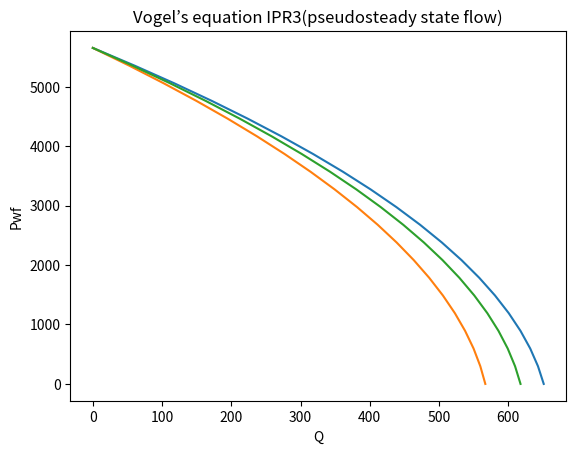

Recreate this plot in Python.
import numpy as np
import matplotlib.pyplot as plt
# data
phi=0.19
t=1
t=t*30*24
k=8.2
h=53
Pe=5651
P_end=0
Bo=1.1
mu=1.7
Ct= 0.0000129
A=640
re=2980
rw=0.328
s=0


n=20




# part 1
q1=np.zeros(n)
Pwf1=np.linspace(Pe,P_end,n)
J1=k*h/(162.6*mu*Bo*(np.log10(t)+np.log10(k/(phi*mu*Ct*(rw**2)))-3.23))
qMax1=J1*Pe/1.8
for i in range(n):
    q1[i]=qMax1*(1-0.2*(Pwf1[i]/Pe)-0.8*(Pwf1[i]/Pe)**2)

print(J1)

plt.title("Vogel’s equation IPR1 (transient flow)")
plt.plot(q1,Pwf1)
plt.xlabel("Q")
plt.ylabel("Pwf")
plt.savefig('Vogel’s equation transient flow.png')
plt.show()

# part2
q2=np.zeros(n)
Pwf2=np.linspace(Pe,P_end,n)
J2=k*h/(141.2*Bo*mu*(np.log(re/rw)+s))
qMax2=J2*Pe/1.8

for i in range(n):
    q2[i]=qMax2*(1-0.2*(Pwf2[i]/Pe)-0.8*(Pwf2[i]/Pe)**2)

print(J2)
plt.title("Vogel’s equation IPR2(steady state flow)")
plt.plot(q2,Pwf2)
plt.xlabel("Q")
plt.ylabel("Pwf")
plt.savefig('Vogel’s equation steady state flow.png')
plt.show()
# part3
q3=np.zeros(n)
Pwf3=np.linspace(Pe,P_end,n)
J3=k*h/(141.2*Bo*mu*(np.log(re/rw)+s-0.75))
qMax3=J3*Pe/1.8

for i in range(n):
    q3[i]=qMax3*(1-0.2*(Pwf3[i]/Pe)-0.8*(Pwf3[i]/Pe)**2)


print(J3)

plt.title("Vogel’s equation IPR3(pseudosteady state flow)")
plt.plot(q3,Pwf3)
plt.xlabel("Q")
plt.ylabel("Pwf")
plt.savefig('Vogel’s equation pseudosteady state flow.png')
plt.show()
